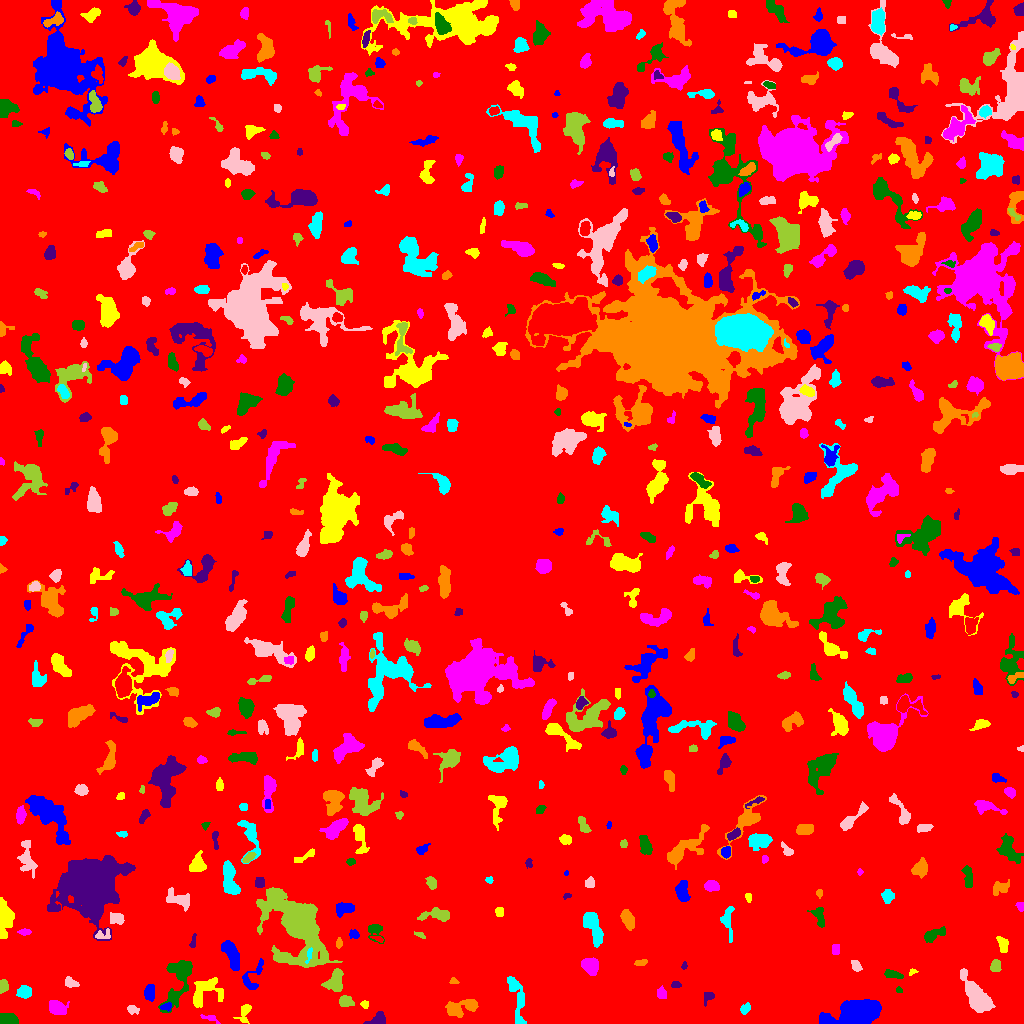

Data behind this chart, as committed beside it:
ID, X, Y, A, B, theta, total_flux, mu_max, mu_median, mu_mean, R_fwhm, R_e, R10, R90, x_start, x_end, y_start, y_end, area, greylevel
0, 515.6, 524.8, 299.9, 290.2, 0.8108, 993203, 7.0, 1.0, 1.178, 109.6, 224.3, 86.26, 369.7, 0, 1023, 0, 1023, 842801, 1.178
1, 855.1, 9.544, 8.859, 5.179, 0.2224, 15390, 59.0, 7.0, 14.07, 7.838, 7.506, 2.985, 13.53, 819, 881, 0, 24, 1094, 17.07
2, 244.8, 11.32, 5.296, 2.701, 1.215, 300.0, 5.0, 2.0, 1.84, 3.338, 3.909, 1.382, 6.408, 233, 251, 0, 19, 163, 4.84
3, 211.5, 5.212, 4.673, 1.587, -0.4038, 33.0, 1.0, 0.0, 0.375, 3.241, 2.257, 0.9772, 3.038, 200, 220, 0, 9, 88, 4.375
4, 7.595, 3.439, 4.437, 2.133, -0.1463, 538.0, 6.0, 3.0, 2.788, 5.917, 3.949, 1.596, 5.944, 0, 18, 0, 10, 193, 6.788
5, 377.9, 3.981, 4.401, 2.809, 0.4017, 430.0, 5.0, 2.0, 2.56, 4.442, 3.785, 1.596, 6.257, 363, 385, 0, 12, 168, 5.56
6, 471.5, 17.26, 2.238, 1.696, 0.9353, 90.0, 3.0, 1.0, 1.406, 2.932, 2.326, 0.7979, 3.742, 467, 476, 13, 23, 64, 6.406
7, 745.3, 14.62, 2.579, 1.689, 0.7897, 105.0, 4.0, 1.0, 1.094, 2.877, 2.459, 0.7979, 4.184, 740, 750, 9, 21, 96, 5.094
8, 132.3, 13.94, 2.802, 1.904, -0.1873, 228.0, 6.0, 2.0, 2.452, 3.385, 2.764, 0.9772, 4.583, 127, 139, 9, 18, 93, 5.452
9, 346, 22.03, 3.402, 2.653, -0.1847, 427.0, 6.0, 3.0, 2.847, 5.14, 3.827, 1.493, 5.997, 339, 354, 17, 28, 150, 5.847
10, 565.4, 23.23, 3.829, 2.337, -0.07494, 476.0, 6.0, 2.0, 2.416, 5.262, 3.785, 1.493, 5.917, 556, 575, 18, 30, 197, 6.416
11, 166, 16.35, 2.706, 1.685, 0.0645, 95.0, 3.0, 1.0, 1.188, 2.764, 2.523, 0.9772, 4.184, 160, 171, 12, 21, 80, 6.188
12, 364.6, 19.26, 1.888, 1.572, -1.178, 76.0, 3.0, 1.0, 1.288, 2.821, 2.111, 0.7979, 3.338, 360, 368, 15, 23, 59, 5.288
13, 56.69, 15.96, 4.302, 3.243, -0.2931, 741.0, 8.0, 3.0, 3.037, 5.202, 4.514, 1.784, 7.421, 49, 69, 9, 23, 244, 6.037
14, 178.7, 44.14, 14.65, 5.591, 1.272, 1454, 5.0, 2.0, 2.167, 8.117, 8.038, 3.038, 12.8, 158, 192, 11, 63, 671, 5.167
15, 707.8, 26.69, 3.41, 2.515, 1.01, 164.0, 2.0, 2.0, 1.624, 5.642, 3.568, 1.596, 5.14, 704, 714, 17, 31, 101, 4.624
16, 456.3, 15.38, 7.593, 3.897, 0.1649, 690.0, 7.0, 2.0, 2.197, 4.297, 5.109, 1.784, 8.704, 445, 478, 6, 24, 314, 5.197
17, 24.91, 31.16, 3.369, 2.328, 0.2918, 242.0, 4.0, 1.0, 1.432, 4.918, 3.523, 1.382, 5.642, 16, 31, 25, 38, 169, 5.432
18, 975.3, 27.97, 10.71, 4.354, -0.9689, 1983, 9.0, 3.0, 2.947, 6.05, 7.421, 2.706, 12.42, 960, 995, 11, 55, 673, 5.947
19, 3.22, 37.11, 3.039, 2.12, 1.426, 346.0, 6.0, 3.0, 3.174, 4.618, 3.241, 1.262, 5.015, 0, 8, 30, 44, 109, 6.174
20, 312.2, 33.29, 1.741, 1.178, -0.2138, 51.0, 4.0, 1.0, 1.062, 2.257, 1.784, 0.5642, 2.764, 308, 316, 30, 37, 48, 5.062
21, 149, 30.49, 3.772, 2.2, 1.533, 247.0, 4.0, 1.0, 1.515, 4.918, 3.656, 1.382, 5.836, 144, 154, 22, 39, 163, 5.515
22, 204.5, 32.72, 9.341, 5.915, 0.7774, 533.0, 5.0, 1.0, 1.124, 3.949, 5.726, 2.111, 9.541, 193, 223, 16, 46, 474, 5.124
23, 661.1, 29.35, 2.606, 1.975, 1.387, 120.0, 3.0, 1.0, 1.132, 3.29, 2.706, 0.9772, 4.406, 657, 666, 25, 38, 106, 5.132
24, 898.7, 33.36, 1.764, 1.402, -0.3366, 86.0, 4.0, 2.0, 2.205, 2.932, 1.954, 0.7979, 3.038, 896, 902, 31, 37, 39, 5.205
25, 675.8, 38.8, 2.67, 1.569, -0.03153, 124.0, 3.0, 2.0, 1.938, 3.742, 2.646, 1.128, 3.989, 671, 681, 36, 42, 64, 4.938
26, 453.2, 41.24, 1.993, 1.17, -0.1496, 37.0, 2.0, 1.0, 0.7255, 3.038, 1.784, 0.5642, 2.821, 449, 459, 40, 46, 51, 4.725
27, 516.7, 26.39, 14.56, 3.375, -1.368, 637.0, 4.0, 1.0, 1.539, 7.715, 6.676, 2.459, 10.54, 507, 526, 0, 47, 414, 4.539
28, 70.22, 41.01, 3.352, 2.016, -0.4413, 129.0, 3.0, 1.0, 1.093, 3.241, 2.985, 1.128, 4.886, 65, 79, 36, 47, 118, 5.093
29, 335.7, 41.55, 5.346, 3.53, 1.369, 535.0, 5.0, 1.0, 1.715, 4.82, 4.687, 1.784, 7.939, 321, 343, 32, 55, 312, 5.715
30, 538.4, 53.65, 1.365, 1.229, 0.1497, 31.0, 2.0, 0.0, 0.4493, 2.706, 1.493, 0.5642, 2.459, 534, 543, 49, 58, 69, 4.449
31, 252.6, 45.87, 9.602, 4.234, 1.076, 468.0, 4.0, 2.0, 1.887, 6.84, 4.951, 1.871, 7.899, 242, 263, 34, 65, 248, 4.887
32, 912.1, 51.02, 2.239, 1.422, 0.6367, 51.0, 3.0, 1.0, 1.133, 2.185, 1.871, 0.5642, 2.985, 909, 918, 48, 55, 45, 5.133
33, 590.1, 57.75, 4.16, 3.559, -0.9545, 982.0, 8.0, 3.0, 3.821, 6.283, 4.853, 1.954, 7.695, 581, 598, 48, 66, 257, 6.821
34, 891.1, 49.82, 3.681, 1.383, -0.09007, 131.0, 4.0, 1.0, 0.9704, 3.656, 2.706, 0.9772, 4.222, 884, 903, 45, 54, 135, 4.97
35, 684.3, 56.84, 1.647, 1.167, 1.065, 38.0, 2.0, 1.0, 0.9268, 2.985, 1.693, 0.5642, 2.764, 681, 687, 54, 62, 41, 4.927
36, 640.6, 60.75, 3.163, 1.482, 0.1273, 224.0, 6.0, 3.0, 2.909, 3.909, 2.764, 1.128, 4.222, 634, 647, 58, 64, 77, 5.909
37, 308.9, 68.85, 4.065, 1.238, 1.327, 80.0, 3.0, 1.0, 1.143, 2.585, 2.459, 0.9772, 3.949, 305, 312, 60, 76, 70, 11.14
38, 855.9, 57.47, 2.5, 1.811, -1.2, 113.0, 4.0, 1.0, 1.108, 3.192, 2.646, 0.9772, 4.297, 851, 862, 52, 63, 102, 5.108
39, 995.5, 57.1, 3.091, 2.434, 1.499, 322.0, 5.0, 3.0, 2.639, 4.583, 3.523, 1.493, 5.352, 990, 1001, 52, 64, 122, 5.639
40, 399.8, 68.62, 2.048, 1.566, 1.453, 89.0, 4.0, 1.0, 1.413, 2.877, 2.111, 0.7979, 3.478, 397, 404, 62, 73, 63, 5.413
41, 231.2, 69.27, 8.417, 2.969, -1.163, 906.0, 5.0, 2.0, 2.531, 7.269, 6.05, 2.394, 9.288, 221, 239, 53, 83, 358, 5.531
42, 1003, 79.01, 4.159, 2.423, -1.227, 370.0, 6.0, 2.0, 2.5, 4.787, 3.827, 1.493, 5.836, 996, 1008, 71, 87, 148, 5.5
43, 835.5, 74.44, 2.848, 2.268, 1.502, 79.0, 1.0, 1.0, 0.9294, 5.015, 3.523, 1.493, 4.754, 832, 839, 69, 79, 85, 4.929
44, 374.2, 92.71, 4.756, 3.789, -1.163, 360.0, 5.0, 2.0, 2.045, 4.068, 3.989, 1.493, 6.433, 368, 384, 80, 99, 176, 5.045
45, 193, 81.02, 3.89, 1.319, 1.381, 101.0, 5.0, 1.0, 1.443, 1.693, 2.394, 0.7979, 4.107, 189, 196, 76, 90, 70, 5.443
46, 338.8, 80.14, 2.547, 1.506, 1.47, 106.0, 3.0, 2.0, 1.683, 3.192, 2.459, 0.9772, 3.989, 336, 342, 75, 86, 63, 5.683
47, 727.7, 104.1, 8.989, 3.034, -1.554, 354.0, 3.0, 1.0, 1.519, 5.698, 4.983, 1.871, 7.899, 720, 734, 81, 117, 233, 4.519
48, 102.6, 88.63, 4.272, 2.323, 0.1639, 73.0, 2.0, 1.0, 0.6636, 4.687, 3.192, 0.9772, 4.406, 95, 110, 85, 95, 110, 5.664
49, 420, 88.43, 3.07, 1.25, -0.358, 106.0, 3.0, 2.0, 1.86, 3.29, 2.326, 0.9772, 3.742, 414, 425, 85, 92, 57, 4.86
50, 378, 84.73, 3.067, 1.265, -0.3817, 99.0, 3.0, 2.0, 1.678, 3.338, 2.523, 0.9772, 3.785, 370, 383, 81, 87, 59, 6.678
51, 354, 88.78, 2.474, 1.885, -0.3083, 147.0, 4.0, 2.0, 1.75, 3.909, 2.706, 0.9772, 4.26, 349, 359, 85, 94, 84, 5.75
52, 3.602, 106.4, 7.918, 2.922, 1.57, 847.0, 6.0, 2.0, 2.051, 6.308, 5.171, 2.111, 8.849, 0, 14, 85, 126, 413, 6.051
53, 24.8, 91.5, 2.883, 1.447, 0.0, 102.0, 3.0, 1.0, 1.325, 3.09, 2.585, 0.9772, 4.107, 17, 31, 88, 95, 77, 5.325
54, 933.6, 88.72, 6.213, 2.441, 0.4034, 485.0, 6.0, 2.0, 2.321, 5.14, 4.514, 1.693, 7.069, 924, 945, 81, 97, 209, 5.321
55, 90.24, 141.4, 13.52, 11.44, 0.8998, 27694, 38.0, 4.0, 8.157, 12.3, 12.93, 4.951, 24.69, 47, 135, 83, 168, 3395, 11.16
56, 627.7, 104.5, 4.881, 2.516, -1.176, 877.0, 9.0, 4.0, 4.005, 5.109, 4.478, 1.784, 7.047, 620, 634, 93, 114, 219, 7.005
57, 592.6, 97.68, 9.181, 3.501, -1.222, 1968, 12.0, 4.0, 4.631, 6.257, 6.628, 2.523, 10.36, 583, 603, 76, 111, 425, 6.631
58, 116, 105.1, 3.487, 2.387, -0.4059, 351.0, 5.0, 2.0, 2.294, 4.37, 3.523, 1.493, 5.614, 110, 124, 99, 111, 153, 6.294
59, 437.7, 108.8, 7.644, 2.635, 0.02167, 757.0, 7.0, 2.0, 2.743, 5.046, 4.583, 1.784, 7.756, 417, 449, 102, 116, 276, 5.743
... 587 more rows
